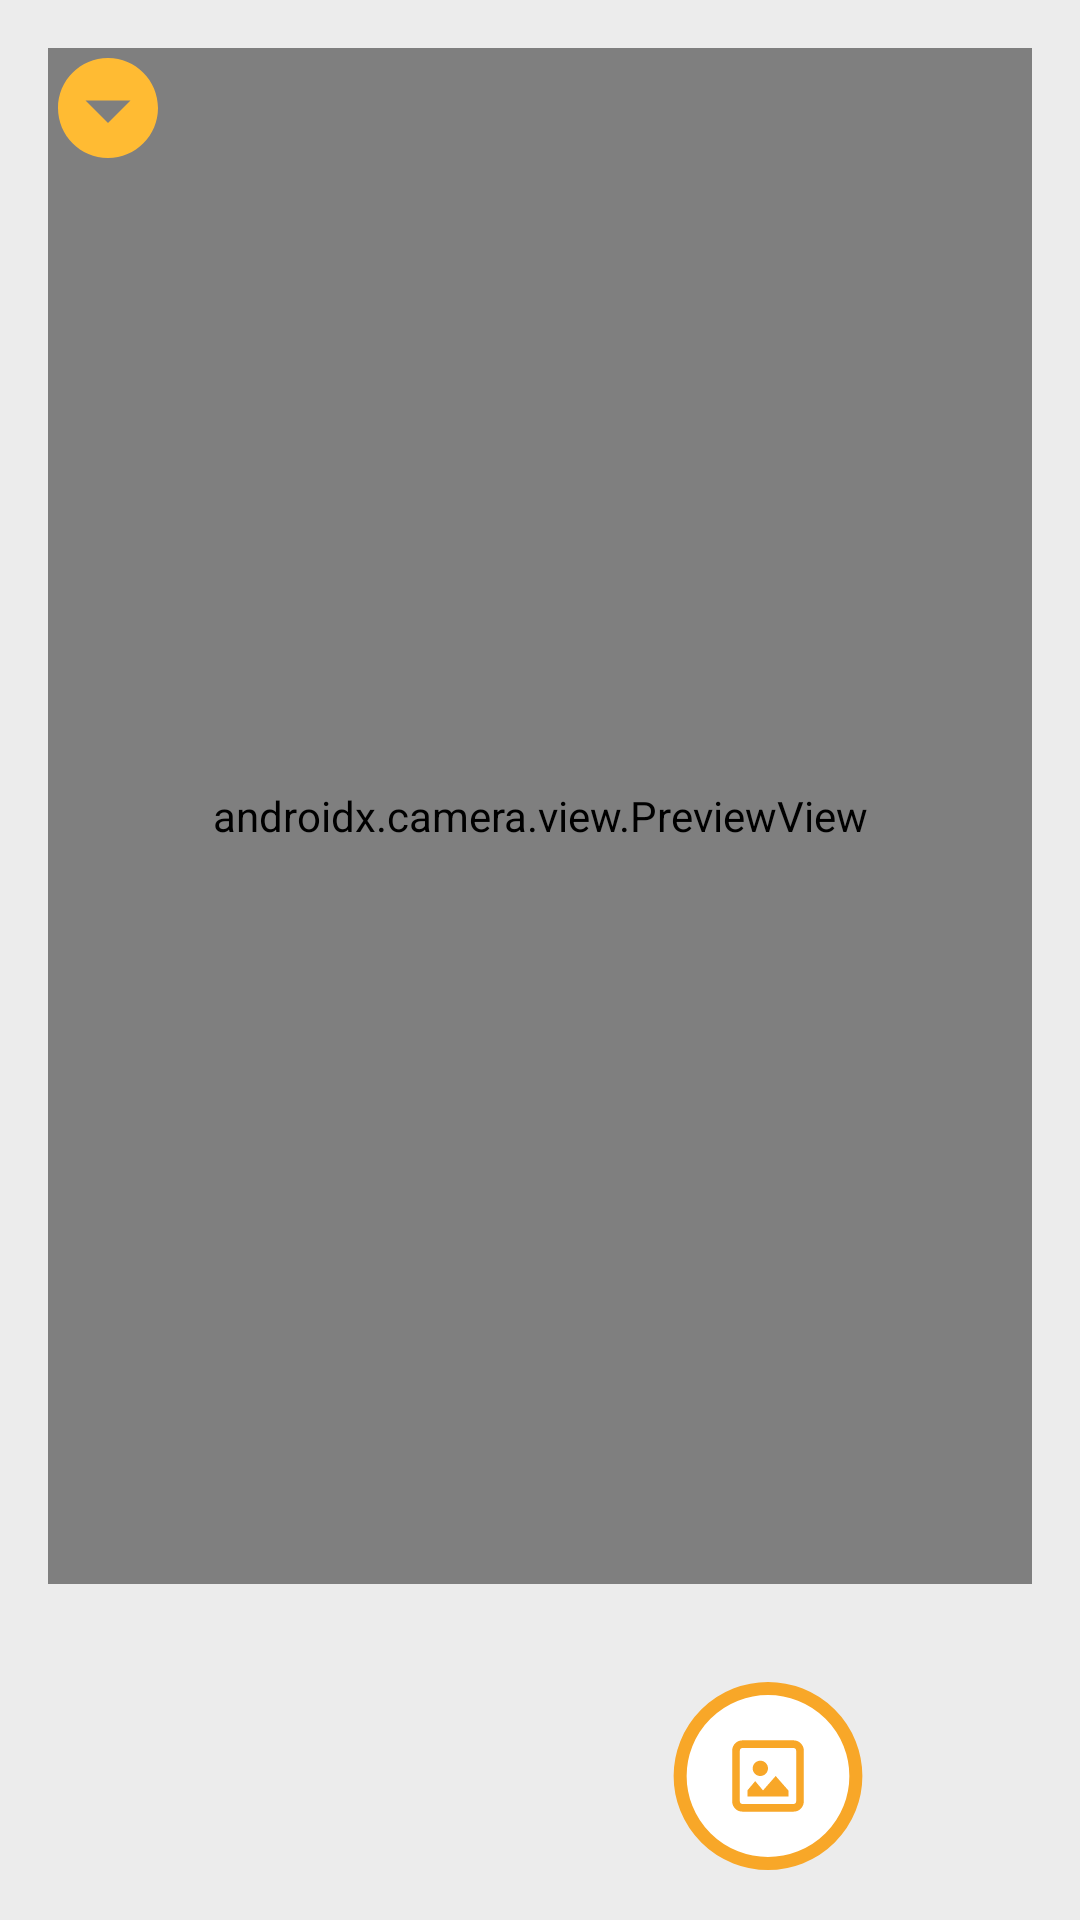

Write the Android layout XML for this screen, with the resource values it uses.
<!-- AndroidManifest.xml: application theme Theme.RempahRasa -->
<!-- res/layout/fragment_scan.xml -->
<?xml version="1.0" encoding="utf-8"?>
<androidx.constraintlayout.widget.ConstraintLayout xmlns:android="http://schemas.android.com/apk/res/android"
    xmlns:app="http://schemas.android.com/apk/res-auto"
    xmlns:tools="http://schemas.android.com/tools"
    android:layout_width="match_parent"
    android:layout_height="match_parent"
    tools:context=".ScanFragment"
    android:background="#ECECEC">

    <androidx.camera.view.PreviewView
        android:id="@+id/viewFinder"
        android:layout_width="0dp"
        android:layout_height="0dp"
        app:layout_constraintTop_toTopOf="parent"
        app:layout_constraintBottom_toTopOf="@id/btnTakePhoto"
        app:layout_constraintStart_toStartOf="parent"
        app:layout_constraintEnd_toEndOf="parent"
        app:layout_constraintVertical_bias="0.3"
        android:layout_margin="16dp"/>

    <ImageView
        android:id="@+id/ivClose"
        android:layout_width="40dp"
        android:layout_height="40dp"
        android:layout_margin="16dp"
        android:contentDescription="Close"
        android:src="@drawable/ic_close"
        app:layout_constraintTop_toTopOf="parent"
        app:layout_constraintStart_toStartOf="parent"
        app:tint="@android:color/holo_orange_light" />

    <ImageView
        android:id="@+id/ivScannedImage"
        android:layout_width="300dp"
        android:layout_height="464dp"
        android:layout_margin="32dp"
        android:scaleType="centerCrop"
        app:layout_constraintBottom_toTopOf="@+id/btnTakePhoto"
        app:layout_constraintEnd_toEndOf="parent"
        app:layout_constraintStart_toStartOf="parent"
        app:layout_constraintTop_toTopOf="parent"
        app:layout_constraintVertical_bias="0.3"
        tools:srcCompat="@tools:sample/avatars" />

    <ImageView
        android:id="@+id/btnTakePhoto"
        android:layout_width="64dp"
        android:layout_height="64dp"
        android:layout_margin="16dp"
        android:contentDescription="Take Photo"
        android:src="@drawable/ic_scan"
        app:layout_constraintBottom_toBottomOf="parent"
        app:layout_constraintEnd_toStartOf="@id/btnPickImage"
        app:layout_constraintStart_toStartOf="parent"
        app:layout_constraintTop_toBottomOf="@id/viewFinder" />

    <ImageView
        android:id="@+id/btnPickImage"
        android:layout_width="64dp"
        android:layout_height="64dp"
        android:layout_margin="16dp"
        android:contentDescription="Pick Image from Gallery"
        android:src="@drawable/ic_gallery"
        app:layout_constraintBottom_toBottomOf="parent"
        app:layout_constraintEnd_toEndOf="parent"
        app:layout_constraintStart_toEndOf="@id/btnTakePhoto"
        app:layout_constraintTop_toBottomOf="@id/viewFinder"
        app:layout_constraintVertical_bias="1.0" />

</androidx.constraintlayout.widget.ConstraintLayout>
<!-- resources referenced by this layout -->
<resources>
  <!-- drawable ic_close (drawable) -->
  <vector xmlns:android="http://schemas.android.com/apk/res/android"
      android:width="33dp"
      android:height="33dp"
      android:viewportWidth="33"
      android:viewportHeight="33">
    <group>
      <clip-path
          android:pathData="M16.5,30.25C24.094,30.25 30.25,24.094 30.25,16.5C30.25,8.906 24.094,2.75 16.5,2.75C8.906,2.75 2.75,8.906 2.75,16.5C2.75,24.094 8.906,30.25 16.5,30.25ZM22.688,14.438L16.5,20.625L10.313,14.438"/>
      <path
          android:pathData="M0,0H33V33H0V0Z"
          android:fillColor="#F8A728"/>
    </group>
  </vector>
  <!-- drawable ic_gallery (drawable) -->
  <vector xmlns:android="http://schemas.android.com/apk/res/android"
      android:width="59dp"
      android:height="58dp"
      android:viewportWidth="59"
      android:viewportHeight="58">
    <path
        android:pathData="M29.5,2L29.5,2A27,27 0,0 1,56.5 29L56.5,29A27,27 0,0 1,29.5 56L29.5,56A27,27 0,0 1,2.5 29L2.5,29A27,27 0,0 1,29.5 2z"
        android:fillColor="#ffffff"/>
    <path
        android:pathData="M29.5,2L29.5,2A27,27 0,0 1,56.5 29L56.5,29A27,27 0,0 1,29.5 56L29.5,56A27,27 0,0 1,2.5 29L2.5,29A27,27 0,0 1,29.5 2z"
        android:strokeWidth="4"
        android:fillColor="#00000000"
        android:strokeColor="#F8A728"/>
    <path
        android:pathData="M37.357,20.357H21.643C21.434,20.357 21.235,20.44 21.087,20.587C20.94,20.735 20.857,20.934 20.857,21.143V36.857C20.857,37.065 20.94,37.265 21.087,37.413C21.235,37.56 21.434,37.643 21.643,37.643H37.357C37.565,37.643 37.765,37.56 37.913,37.413C38.06,37.265 38.143,37.065 38.143,36.857V21.143C38.143,20.934 38.06,20.735 37.913,20.587C37.765,20.44 37.565,20.357 37.357,20.357ZM21.643,18C20.809,18 20.01,18.331 19.42,18.92C18.831,19.51 18.5,20.309 18.5,21.143V36.857C18.5,37.691 18.831,38.49 19.42,39.079C20.01,39.669 20.809,40 21.643,40H37.357C38.191,40 38.99,39.669 39.579,39.079C40.169,38.49 40.5,37.691 40.5,36.857V21.143C40.5,20.309 40.169,19.51 39.579,18.92C38.99,18.331 38.191,18 37.357,18H21.643ZM35.786,33.49L31.857,29L27.966,33.447L25.571,30.571L23.214,33.4V35.286H35.786V33.49ZM27.143,29C27.768,29 28.368,28.752 28.81,28.31C29.252,27.868 29.5,27.268 29.5,26.643C29.5,26.018 29.252,25.418 28.81,24.976C28.368,24.534 27.768,24.286 27.143,24.286C26.518,24.286 25.918,24.534 25.476,24.976C25.034,25.418 24.786,26.018 24.786,26.643C24.786,27.268 25.034,27.868 25.476,28.31C25.918,28.752 26.518,29 27.143,29Z"
        android:fillColor="#F8A728"
        android:fillType="evenOdd"/>
  </vector>
  <style name="Theme.RempahRasa" parent="Base.Theme.RempahRasa" />
  <style name="Base.Theme.RempahRasa" parent="Theme.Material3.DayNight.NoActionBar">
          
          
      </style>
</resources>
